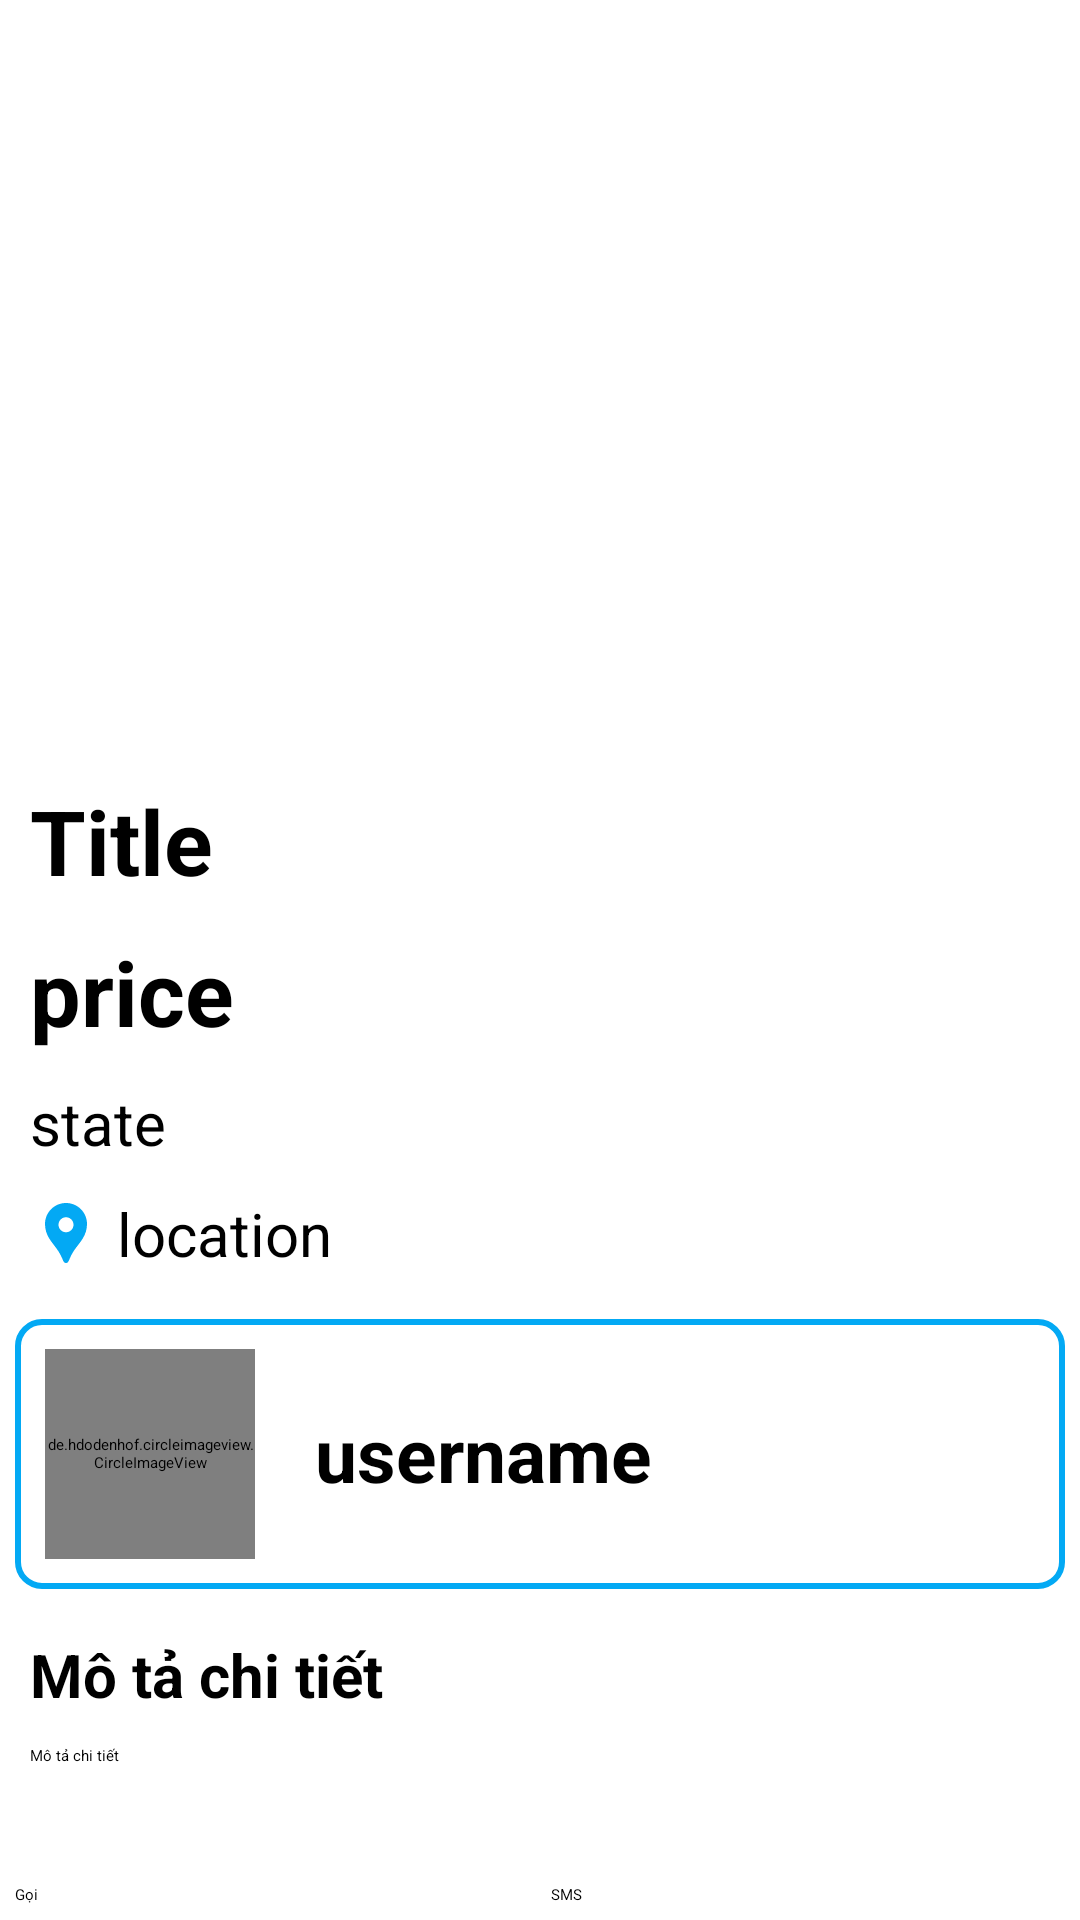

Reconstruct the res/layout file that produces this screen, plus the resources it refers to.
<!-- AndroidManifest.xml: application theme Theme.DoAnCuoiKy -->
<!-- res/layout/activity_product.xml -->
<?xml version="1.0" encoding="utf-8"?>
<androidx.constraintlayout.widget.ConstraintLayout xmlns:android="http://schemas.android.com/apk/res/android"
    xmlns:app="http://schemas.android.com/apk/res-auto"
    xmlns:tools="http://schemas.android.com/tools"
    android:id="@+id/main"
    android:layout_width="match_parent"
    android:layout_height="match_parent"
    android:orientation="vertical"
    tools:context=".Product.ProductActivity">

    <androidx.core.widget.NestedScrollView
        android:id="@+id/product_info"
        android:layout_width="match_parent"
        android:layout_height="0dp"
        app:layout_constraintBottom_toTopOf="@+id/contact"
        app:layout_constraintEnd_toEndOf="parent"
        app:layout_constraintStart_toStartOf="parent"
        app:layout_constraintTop_toTopOf="parent">

        <LinearLayout
            android:layout_width="match_parent"
            android:layout_height="match_parent"
            android:orientation="vertical">

            <ImageView
                android:id="@+id/img_product"
                android:layout_width="match_parent"
                android:layout_height="250dp"
                android:scaleType="centerCrop" />

            <TextView
                android:id="@+id/tv_product_name"
                android:layout_width="match_parent"
                android:layout_height="wrap_content"
                android:layout_margin="10dp"
                android:text="Title"
                android:textSize="30dp"
                android:textStyle="bold" />
            <LinearLayout
                android:layout_width="match_parent"
                android:layout_height="wrap_content"
                android:orientation="horizontal">
                <TextView
                    android:id="@+id/tv_product_price"
                    android:layout_width="match_parent"
                    android:layout_height="wrap_content"
                    android:layout_marginHorizontal="10dp"
                    android:text="price"
                    android:textSize="30dp"
                    android:textStyle="bold"
                    android:layout_weight="1"/>
                <ToggleButton
                    android:padding="3dp"
                    android:id="@+id/toggle_btn_favorite"
                    android:layout_width="wrap_content"
                    android:layout_height="match_parent"
                    android:background="@drawable/toggle_favorite_selector"
                    android:textOff=""
                    android:textOn=""
                    android:layout_weight="1"/>
            </LinearLayout>


            <TextView
                android:id="@+id/tv_product_state"
                android:layout_width="match_parent"
                android:layout_height="wrap_content"
                android:layout_margin="10dp"
                android:text="state"
                android:textSize="20dp" />

            <TextView
                android:id="@+id/tv_product_location"
                android:layout_width="match_parent"
                android:layout_height="wrap_content"
                android:layout_marginHorizontal="10dp"
                android:drawableStart="@drawable/location_icon"
                android:drawablePadding="5dp"
                android:text="location"
                android:textSize="20dp" />

            <Space
                android:layout_width="wrap_content"
                android:layout_height="10dp" />



                <LinearLayout
                    android:layout_width="match_parent"
                    android:layout_height="wrap_content"
                    android:gravity="center_vertical"
                    android:orientation="horizontal"
                    android:background="@drawable/et_border"
                    android:padding="10dp"
                    android:layout_margin="5dp">

                    <de.hdodenhof.circleimageview.CircleImageView
                        android:id="@+id/img_user"
                        android:layout_width="70dp"
                        android:layout_height="70dp"
                        android:scaleType="centerCrop"
                        android:src="@drawable/blank_user"
                        app:civ_border_color="@color/primary"
                        app:civ_border_width="2dp"
                        />

                    <Space
                        android:layout_width="20dp"
                        android:layout_height="0dp" />

                    <TextView
                        android:id="@+id/tv_username"
                        android:layout_width="150dp"
                        android:layout_height="wrap_content"
                        android:ellipsize="end"
                        android:maxLines="2"
                        android:text="username"
                        android:textSize="25dp"
                        android:textStyle="bold" />
                </LinearLayout>





            <TextView
                android:layout_width="match_parent"
                android:layout_height="wrap_content"
                android:layout_marginLeft="10dp"
                android:layout_marginTop="10dp"
                android:text="Mô tả chi tiết"
                android:textSize="20dp"
                android:textStyle="bold" />

            <TextView
                android:id="@+id/tv_description"
                android:layout_width="match_parent"
                android:layout_height="wrap_content"
                android:padding="10dp"
                android:text="Mô tả chi tiết" />

        </LinearLayout>
    </androidx.core.widget.NestedScrollView>

    <LinearLayout
        android:id="@+id/contact"
        android:layout_width="match_parent"
        android:layout_height="wrap_content"
        android:orientation="horizontal"
        app:layout_constraintBottom_toBottomOf="parent"
        app:layout_constraintStart_toStartOf="parent">

        <Button
            android:id="@+id/btn_call"
            android:layout_width="wrap_content"
            android:layout_height="wrap_content"
            android:layout_weight="1"
            android:backgroundTint="@color/primary"
            android:layout_margin="5dp"
            android:text="Gọi" />

        <Button
            android:id="@+id/btn_sms"
            android:layout_width="wrap_content"
            android:layout_height="wrap_content"
            android:layout_weight="1"
            android:backgroundTint="@color/primary"
            android:layout_margin="5dp"
            android:text="SMS" />

    </LinearLayout>

</androidx.constraintlayout.widget.ConstraintLayout>
<!-- resources referenced by this layout -->
<resources>
  <color name="primary">#03A9F4</color>
  <!-- drawable et_border (drawable) -->
  <shape xmlns:android="http://schemas.android.com/apk/res/android">
      
      <solid android:color="@color/white" />
  
      
      <corners android:radius="8dp" />
  
      
      <stroke
          android:width="2dp"
          android:color="@color/primary" />
  </shape>
  <!-- drawable location_icon (drawable) -->
  <vector xmlns:android="http://schemas.android.com/apk/res/android" android:height="24dp" android:tint="@color/primary" android:viewportHeight="24" android:viewportWidth="24" android:width="24dp">
        
      <path android:fillColor="@android:color/white" android:pathData="M12,2L12,2C8.13,2 5,5.13 5,9c0,1.74 0.5,3.37 1.41,4.84c0.95,1.54 2.2,2.86 3.16,4.4c0.47,0.75 0.81,1.45 1.17,2.26C11,21.05 11.21,22 12,22h0c0.79,0 1,-0.95 1.25,-1.5c0.37,-0.81 0.7,-1.51 1.17,-2.26c0.96,-1.53 2.21,-2.85 3.16,-4.4C18.5,12.37 19,10.74 19,9C19,5.13 15.87,2 12,2zM12,11.75c-1.38,0 -2.5,-1.12 -2.5,-2.5s1.12,-2.5 2.5,-2.5s2.5,1.12 2.5,2.5S13.38,11.75 12,11.75z"/>
      
  </vector>
  <!-- drawable toggle_favorite_selector (drawable) -->
  <?xml version="1.0" encoding="utf-8"?>
  <selector xmlns:android="http://schemas.android.com/apk/res/android">
      
      <item android:state_checked="true"
          android:drawable="@drawable/favorite_icon" />
  
      
      <item android:state_checked="false"
          android:drawable="@drawable/non_favorite_icon" />
  </selector>
  <color name="white">#FFFFFFFF</color>
</resources>
